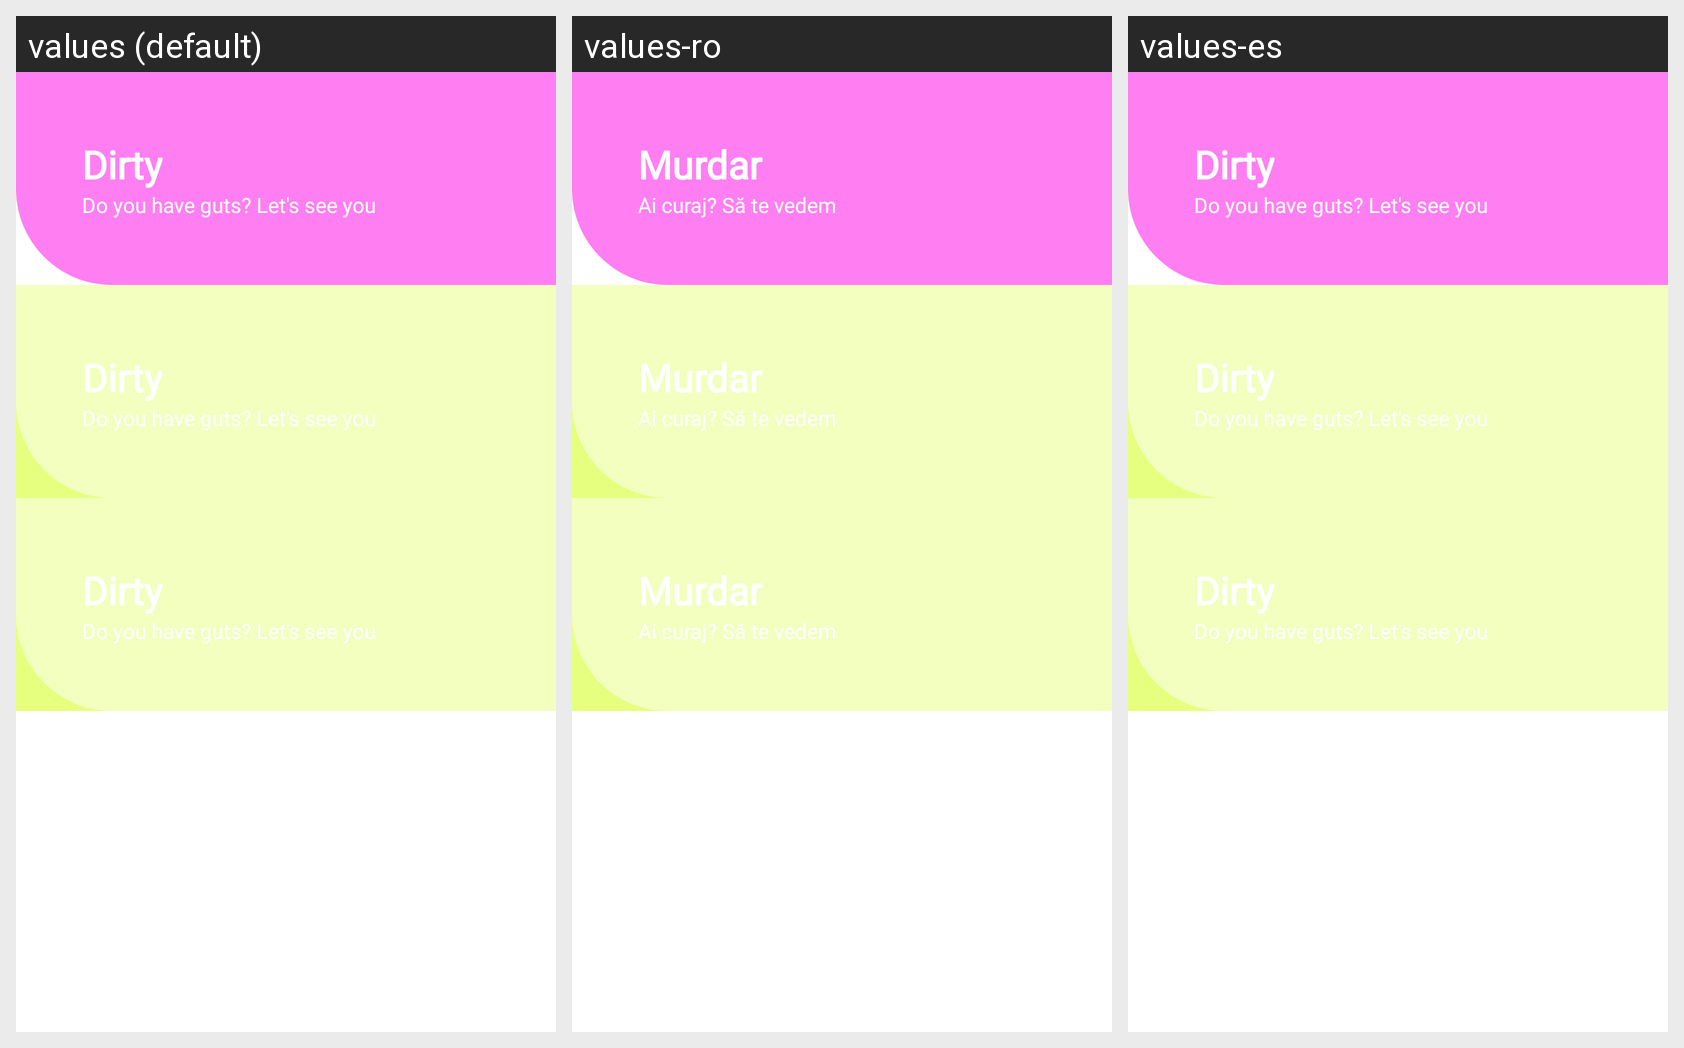

Strings drawn on this Android screen and how each of the app's shown locales translates them:
Android screen res/layout/game_modes_layout.xml rendered under 3 locales, left to right: values (default), values-ro, values-es. Device: Nexus 5 (rendered at 1080×1920; each locale shown at half size, 540×960, under a caption strip naming it); theme Theme.App.Starting.
Strings drawn on this screen, with the default value and each locale's value (text and hints the layout hard-codes, and strings that could not be matched under every locale, appear in the picture but are not listed):

dirty
  values: Dirty
  values-ro: Murdar
  values-es: Dirty  [not translated; the default value is used]

dirty_description
  values: Do you have guts? Let's see you
  values-ro: Ai curaj? Să te vedem
  values-es: Do you have guts? Let's see you  [not translated; the default value is used]
